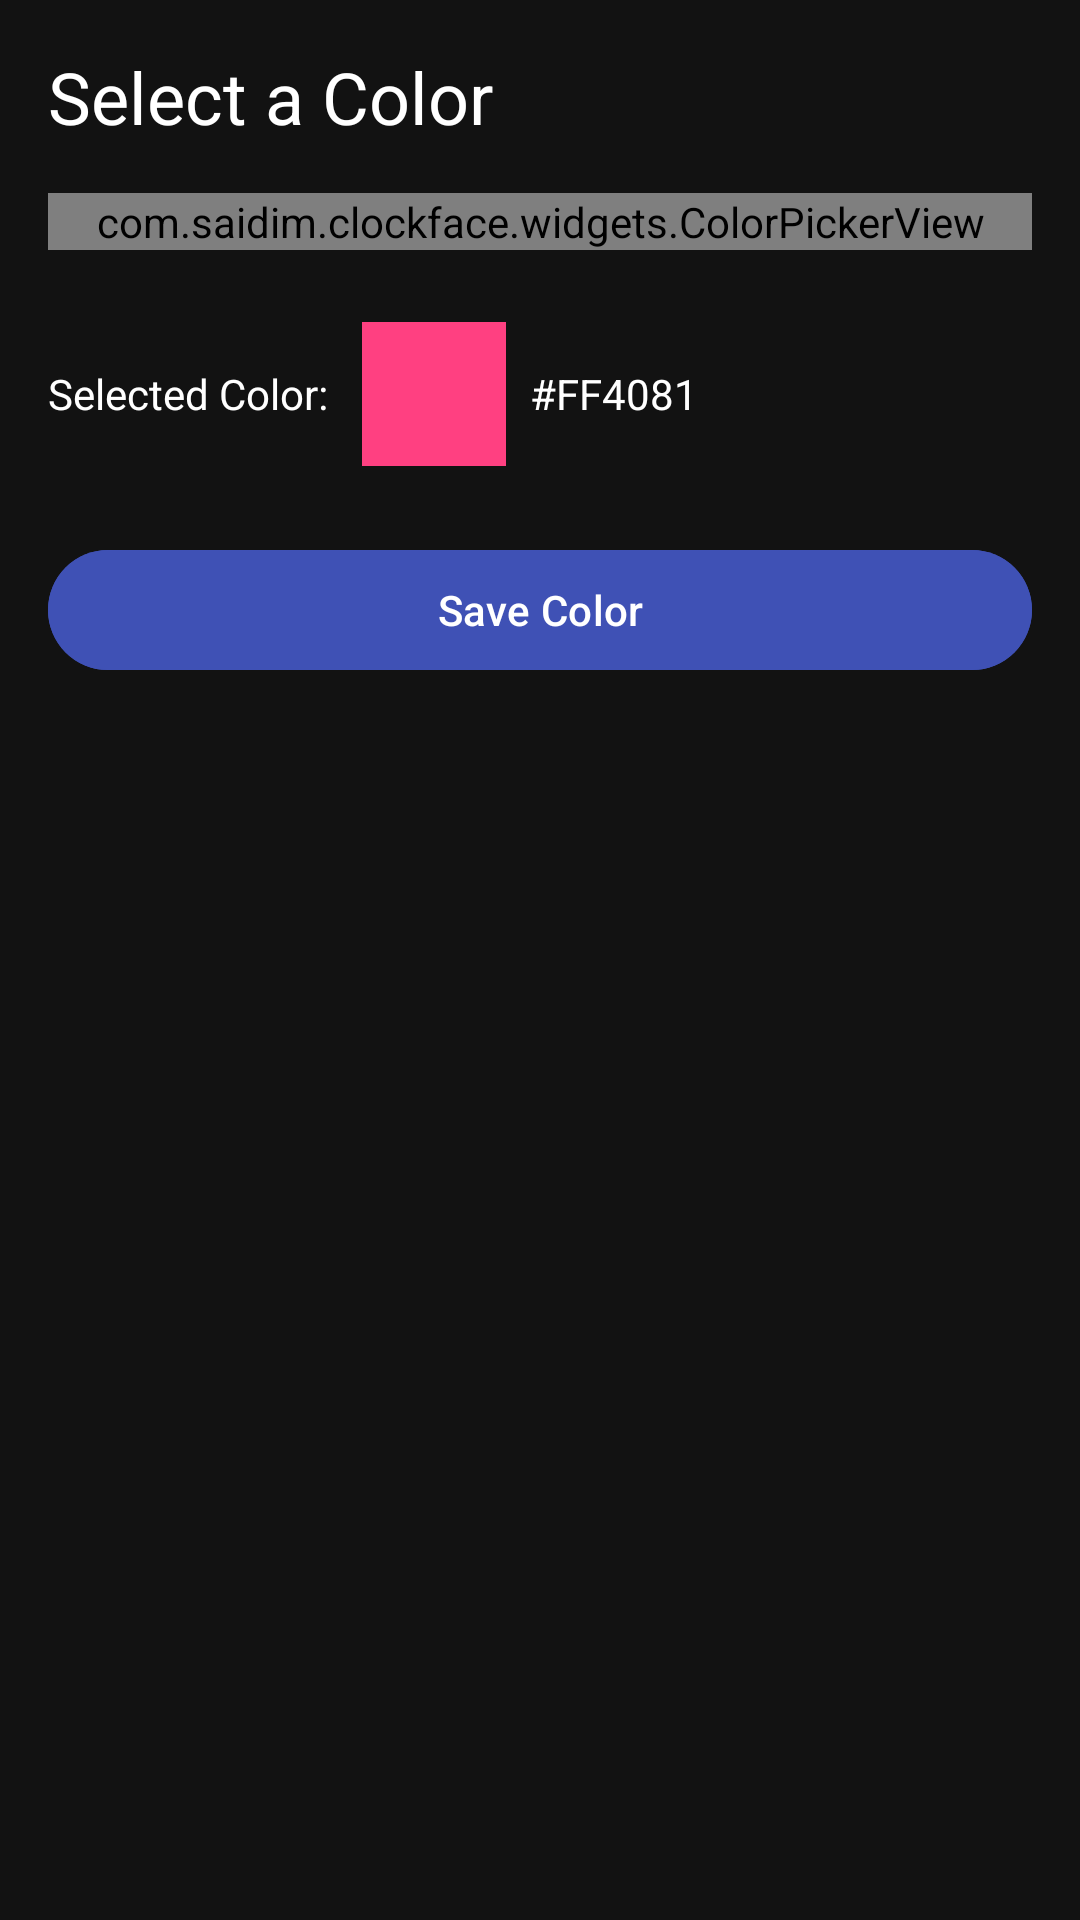

Write the Android layout XML for this screen, with the resource values it uses.
<!-- AndroidManifest.xml: activity theme Theme.Material3.DayNight.NoActionBar -->
<!-- res/layout/activity_color_picker.xml -->
<?xml version="1.0" encoding="utf-8"?>
<LinearLayout xmlns:android="http://schemas.android.com/apk/res/android"
              android:layout_width="match_parent"
              android:layout_height="match_parent"
              android:orientation="vertical"
              android:padding="16dp"
              android:background="#121212">

    <TextView
            android:layout_width="wrap_content"
            android:layout_height="wrap_content"
            android:text="Select a Color"
            android:textSize="24sp"
            android:textColor="#FFFFFF"
            android:layout_marginBottom="16dp" />

    <com.saidim.clockface.widgets.ColorPickerView
            android:id="@+id/colorPicker"
            android:layout_width="match_parent"
            android:layout_height="wrap_content"
            android:layout_marginBottom="24dp" />

    <LinearLayout
            android:layout_width="match_parent"
            android:layout_height="wrap_content"
            android:orientation="horizontal"
            android:gravity="center_vertical"
            android:layout_marginBottom="24dp">

        <TextView
                android:layout_width="wrap_content"
                android:layout_height="wrap_content"
                android:text="Selected Color: "
                android:textColor="#FFFFFF"
                android:layout_marginEnd="8dp" />

        <View
                android:id="@+id/colorPreview"
                android:layout_width="48dp"
                android:layout_height="48dp"
                android:background="#FF4081"
                android:layout_marginEnd="8dp" />

        <TextView
                android:id="@+id/selectedColorText"
                android:layout_width="wrap_content"
                android:layout_height="wrap_content"
                android:text="#FF4081"
                android:textColor="#FFFFFF" />
    </LinearLayout>

    <Button
            android:id="@+id/saveButton"
            android:layout_width="match_parent"
            android:layout_height="wrap_content"
            android:text="Save Color"
            android:textColor="#FFFFFF"
            android:backgroundTint="#3F51B5" />

</LinearLayout>
<!-- resources referenced by this layout -->
<resources>

</resources>
